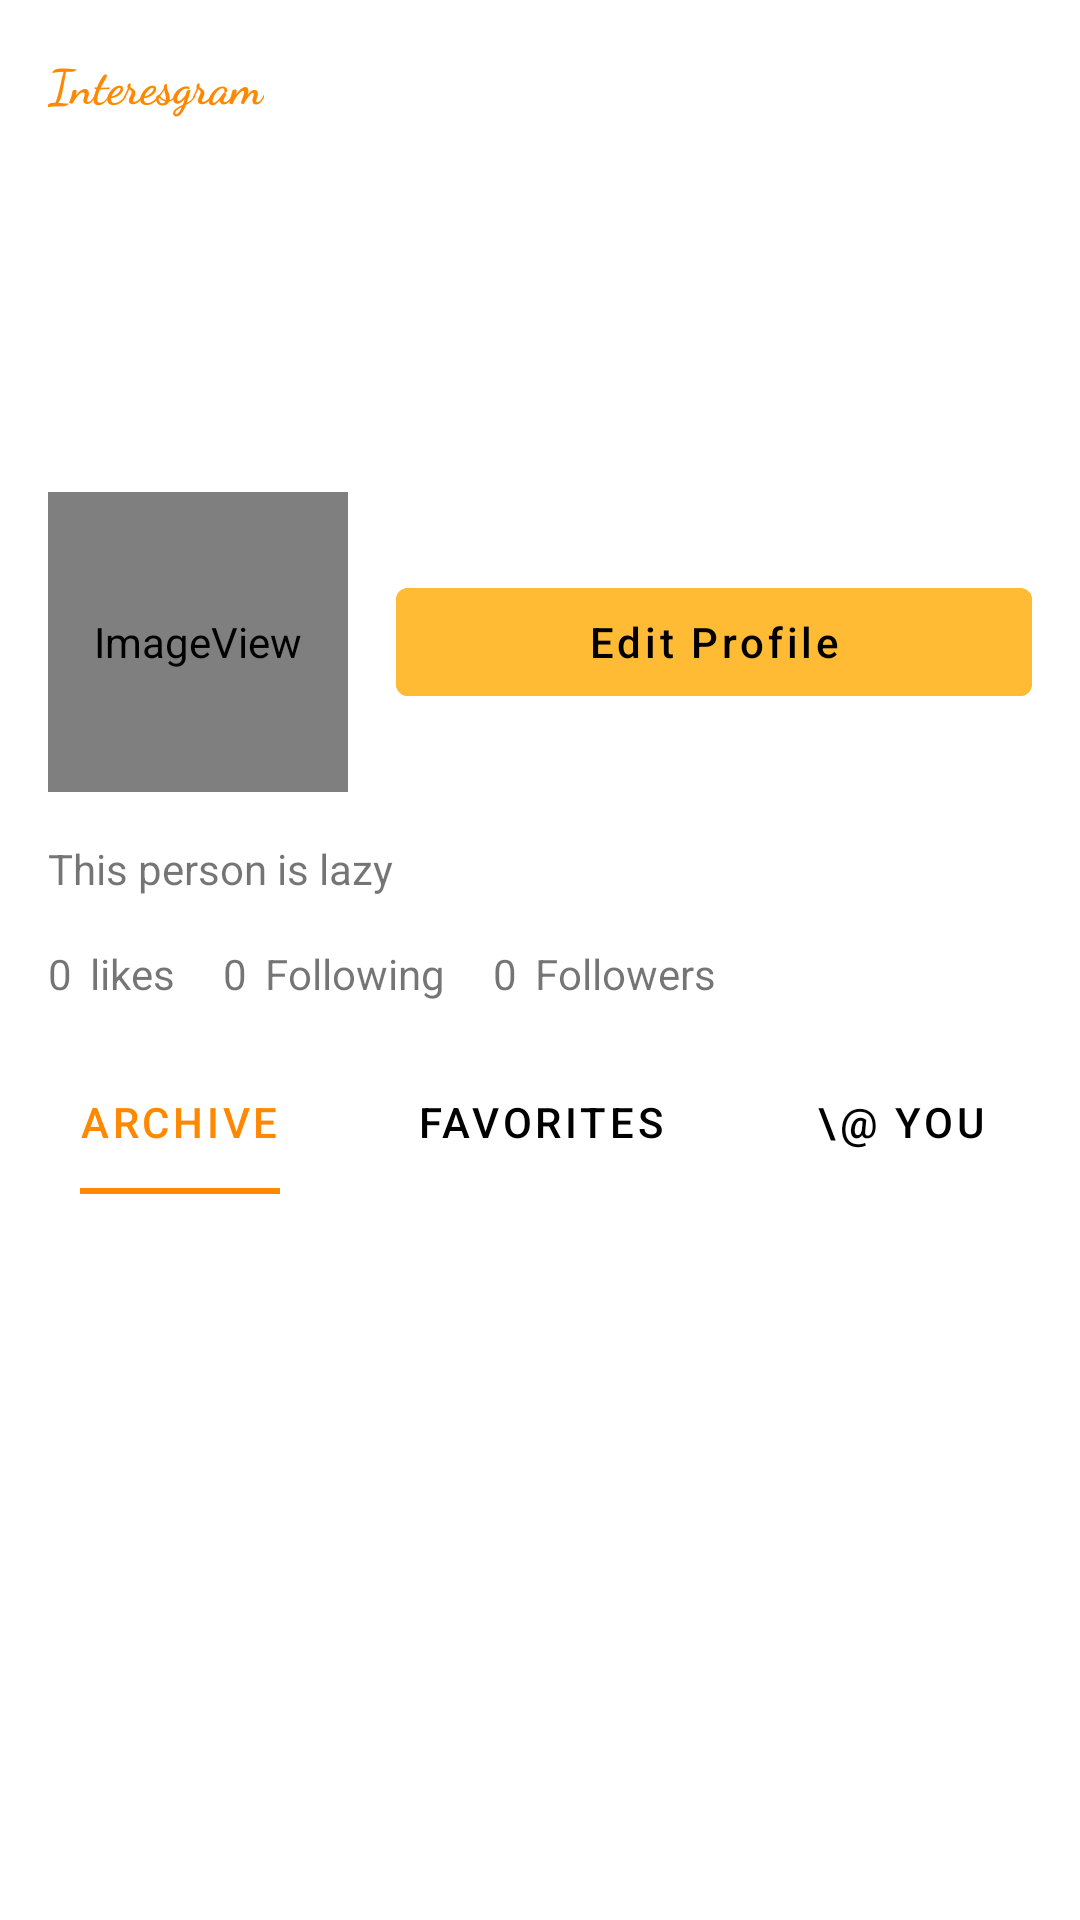

Produce the Android XML layout that renders to this screen, including the resource entries it uses.
<!-- AndroidManifest.xml: application theme AppTheme -->
<!-- res/layout/fragment_profile_tab.xml -->
<?xml version="1.0" encoding="utf-8"?>
<androidx.constraintlayout.widget.ConstraintLayout xmlns:android="http://schemas.android.com/apk/res/android"
    xmlns:app="http://schemas.android.com/apk/res-auto"
    xmlns:tools="http://schemas.android.com/tools"
    android:layout_width="match_parent"
    android:layout_height="match_parent"
    tools:context=".Fragments.ProfileTab">

    <androidx.coordinatorlayout.widget.CoordinatorLayout
        android:id="@+id/coordinatorLayout"
        android:layout_width="match_parent"
        android:layout_height="wrap_content"
        app:layout_constraintTop_toTopOf="parent">

        <com.google.android.material.appbar.AppBarLayout
            android:id="@+id/profile_heading"
            android:layout_width="match_parent"
            android:layout_height="wrap_content">

            <com.google.android.material.appbar.CollapsingToolbarLayout
                android:layout_width="match_parent"
                android:layout_height="350dp"
                app:contentScrim="@color/colorPrimary"
                app:layout_scrollFlags="scroll|exitUntilCollapsed">

                <ImageView
                    android:layout_width="match_parent"
                    android:layout_height="250dp"
                    android:scaleType="centerCrop"
                    app:srcCompat="@drawable/heading_sample" />
                <LinearLayout
                    android:layout_width="match_parent"
                    android:layout_height="wrap_content"
                    android:layout_gravity="bottom"
                    android:background="@color/colorPrimary"
                    android:orientation="vertical"
                    android:padding="16dp"
                    app:layout_collapseMode="parallax">

                    <LinearLayout
                        android:layout_width="match_parent"
                        android:layout_height="wrap_content"
                        android:layout_marginBottom="16dp"
                        android:orientation="horizontal">

                        <ImageView
                            android:id="@+id/profile_avatar"
                            android:layout_width="100dp"
                            android:layout_height="100dp"
                            android:scaleType="centerCrop"
                            app:srcCompat="@android:drawable/sym_def_app_icon" />

                        <com.google.android.material.button.MaterialButton
                            android:id="@+id/profile_edit_button"
                            android:layout_width="match_parent"
                            android:layout_height="wrap_content"
                            android:layout_gravity="center_vertical"
                            android:layout_marginStart="16dp"
                            android:backgroundTint="@color/colorAccent"
                            style="@style/Widget.MaterialComponents.Button.TextButton"
                            android:text="@string/profile_edit_button_text"
                            android:textColor="@color/colorBlack"
                            android:textSize="14sp"
                            android:textAllCaps="false" />

                    </LinearLayout>

                    <TextView
                        android:id="@+id/profile_info"
                        android:layout_width="match_parent"
                        android:layout_height="wrap_content"
                        android:layout_marginBottom="16dp"
                        android:text="This person is lazy" />

                    <LinearLayout
                        android:layout_width="match_parent"
                        android:layout_height="wrap_content"
                        android:orientation="horizontal">

                        <LinearLayout
                            android:id="@+id/profile_likes"
                            android:layout_width="wrap_content"
                            android:layout_height="wrap_content"
                            android:layout_marginEnd="16dp"
                            android:orientation="horizontal">

                            <TextView
                                android:id="@+id/profile_likes_num"
                                android:layout_width="wrap_content"
                                android:layout_height="wrap_content"
                                android:layout_gravity="center"
                                android:layout_marginEnd="6dp"
                                android:text="0" />

                            <TextView
                                android:layout_width="wrap_content"
                                android:layout_height="wrap_content"
                                android:text="likes" />
                        </LinearLayout>

                        <LinearLayout
                            android:id="@+id/profile_following"
                            android:layout_width="wrap_content"
                            android:layout_height="wrap_content"
                            android:layout_marginEnd="16dp"
                            android:orientation="horizontal">

                            <TextView
                                android:id="@+id/profile_following_num"
                                android:layout_width="wrap_content"
                                android:layout_height="wrap_content"
                                android:layout_gravity="center"
                                android:layout_marginEnd="6dp"
                                android:text="0" />

                            <TextView
                                android:layout_width="wrap_content"
                                android:layout_height="wrap_content"
                                android:text="Following" />
                        </LinearLayout>

                        <LinearLayout
                            android:id="@+id/profile_followers"
                            android:layout_width="wrap_content"
                            android:layout_height="wrap_content"
                            android:orientation="horizontal">

                            <TextView
                                android:id="@+id/profile_followers_num"
                                android:layout_width="wrap_content"
                                android:layout_height="wrap_content"
                                android:layout_gravity="center"
                                android:layout_marginEnd="6dp"
                                android:text="0" />

                            <TextView
                                android:layout_width="wrap_content"
                                android:layout_height="wrap_content"
                                android:text="Followers" />
                        </LinearLayout>

                    </LinearLayout>

                </LinearLayout>

                <androidx.appcompat.widget.Toolbar
                    android:layout_width="match_parent"
                    android:layout_height="?attr/actionBarSize"
                    app:layout_collapseMode="pin">

                    <TextView
                        android:layout_width="wrap_content"
                        android:layout_height="wrap_content"
                        android:layout_marginStart="4dp"
                        android:fontFamily="cursive"
                        android:text="@string/app_name"
                        android:textColor="@color/colorPrimaryDark"
                        android:textSize="16sp"
                        android:textStyle="bold" />
                </androidx.appcompat.widget.Toolbar>
            </com.google.android.material.appbar.CollapsingToolbarLayout>

            <com.google.android.material.tabs.TabLayout
                android:id="@+id/profile_tab_bar"
                style="@style/TabLayout"
                android:layout_width="match_parent"
                android:layout_height="wrap_content"
                android:layout_gravity="bottom"
                android:background="@color/colorPrimary">

                <com.google.android.material.tabs.TabItem
                    android:layout_width="wrap_content"
                    android:layout_height="match_parent"
                    android:text="Archive" />

                <com.google.android.material.tabs.TabItem
                    android:layout_width="wrap_content"
                    android:layout_height="match_parent"
                    android:text="Favorites" />

                <com.google.android.material.tabs.TabItem
                    android:layout_width="wrap_content"
                    android:layout_height="match_parent"
                    android:text="\@ you" />
            </com.google.android.material.tabs.TabLayout>

        </com.google.android.material.appbar.AppBarLayout>

        <androidx.viewpager.widget.ViewPager
            android:id="@+id/profile_view_pager"
            android:layout_width="match_parent"
            android:layout_height="match_parent"
            app:layout_behavior="@string/appbar_scrolling_view_behavior"/>

    </androidx.coordinatorlayout.widget.CoordinatorLayout>



</androidx.constraintlayout.widget.ConstraintLayout>
<!-- resources referenced by this layout -->
<resources>
  <color name="colorAccent">@android:color/holo_orange_light</color>
  <color name="colorBlack">#000</color>
  <color name="colorPrimary">@android:color/white</color>
  <color name="colorPrimaryDark">@android:color/holo_orange_dark</color>
  <string name="app_name">Interesgram</string>
  <string name="profile_edit_button_text">Edit Profile</string>
  <style name="TabLayout">
          <item name="tabIndicatorColor">@color/colorPrimaryDark</item>
          <item name="tabTextColor">@color/colorBlack</item>
          <item name="tabSelectedTextColor">@color/colorPrimaryDark</item>
          <item name="tabRippleColor">@android:color/transparent</item>
          <item name="tabIndicatorFullWidth">false</item>
      </style>
  <style name="AppTheme" parent="Theme.MaterialComponents.Light.NoActionBar">
          
          <item name="colorPrimary">@color/colorPrimary</item>
          <item name="colorPrimaryDark">@color/colorPrimaryDark</item>
          <item name="colorAccent">@color/colorAccent</item>
  
      </style>
</resources>
